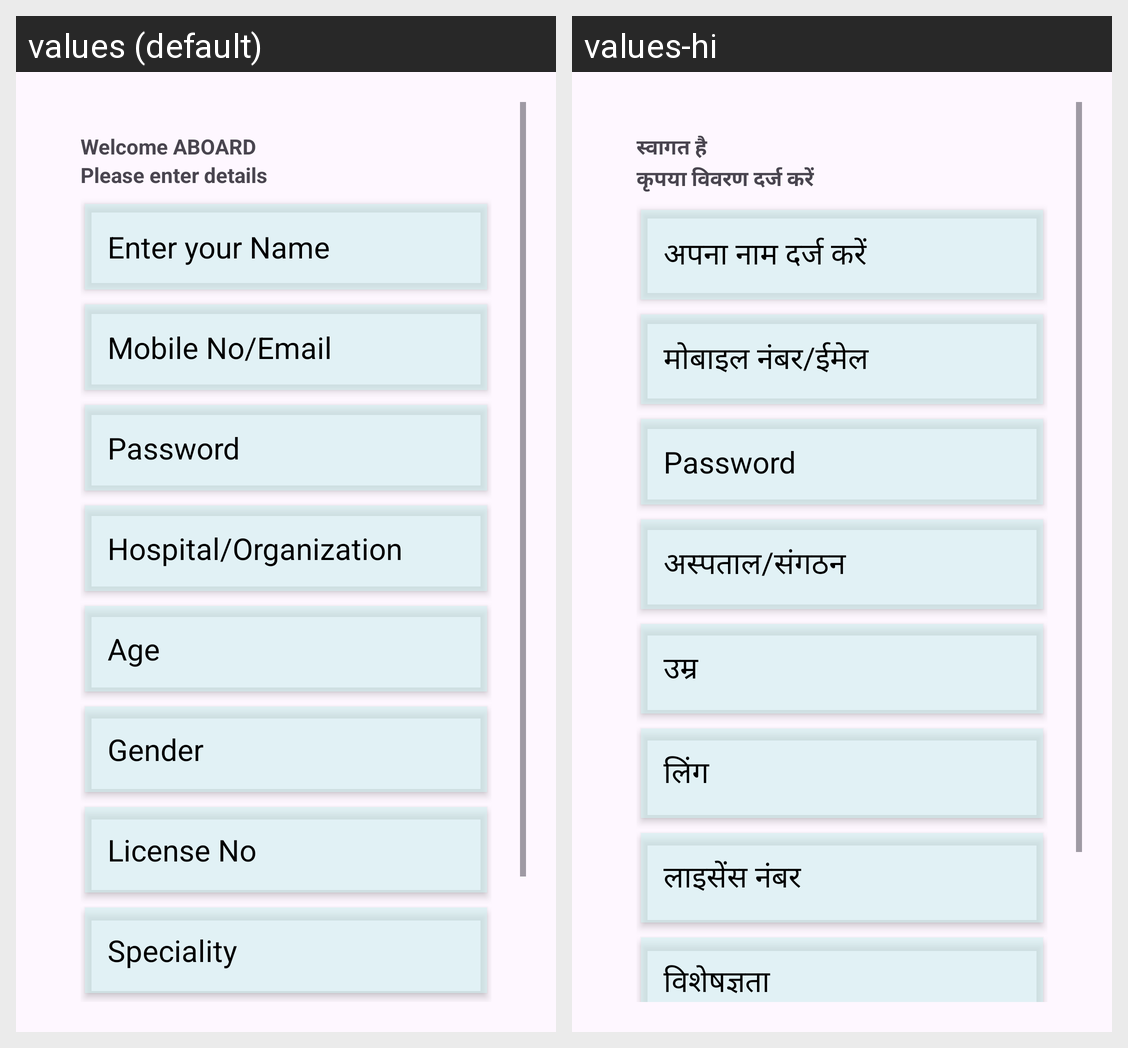

Translations of the strings shown on this Android screen, per locale in the grid:
Android screen res/layout/activity_sign_in_doctor.xml rendered under 2 locales, left to right: values (default), values-hi. Device: Nexus 5 (rendered at 1080×1920; each locale shown at half size, 540×960, under a caption strip naming it); theme Theme.ProjectAdd.
Strings drawn on this screen, with the default value and each locale's value (text and hints the layout hard-codes, and strings that could not be matched under every locale, appear in the picture but are not listed):

welcome_aboard
  values: Welcome ABOARD
  values-hi: स्वागत है

please_enter_details
  values: Please enter details
  values-hi: कृपया विवरण दर्ज करें

enter_your_name
  values: Enter your Name
  values-hi: अपना नाम दर्ज करें

mobile_no_email
  values: Mobile No/Email
  values-hi: मोबाइल नंबर/ईमेल

hospital_organization
  values: Hospital/Organization
  values-hi: अस्पताल/संगठन

age
  values: Age
  values-hi: उम्र

gender
  values: Gender
  values-hi: लिंग

license_no
  values: License No
  values-hi: लाइसेंस नंबर

speciality
  values: Speciality
  values-hi: विशेषज्ञता
